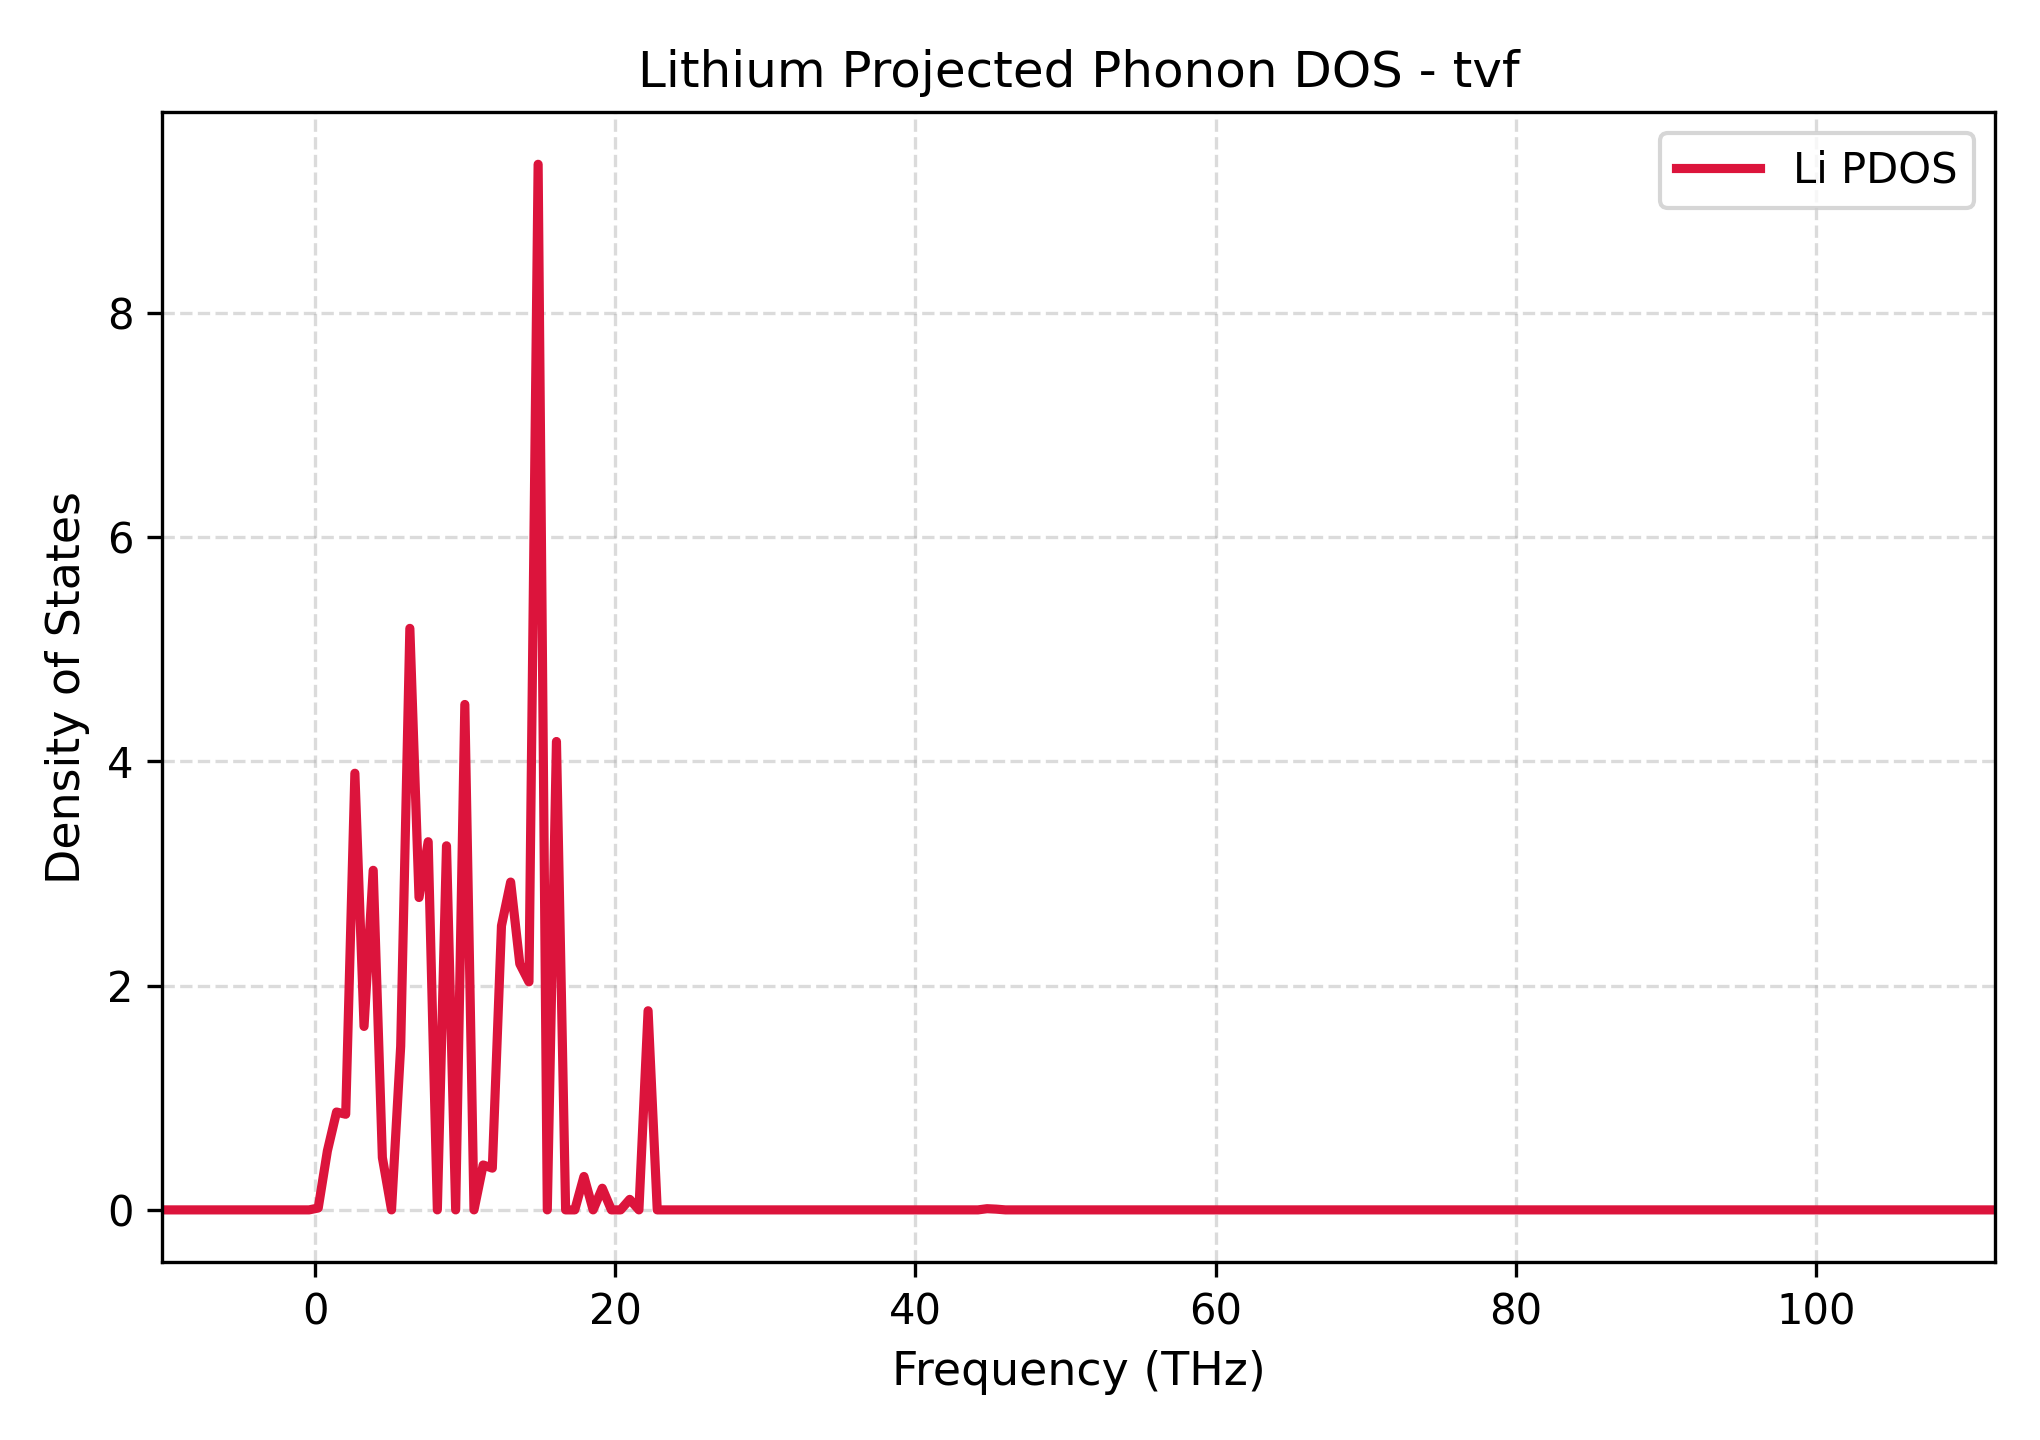

The data file committed next to this chart (first rows):
Frequency_THz, Lithium_PDOS
-10.18, 0.0
-9.566, 0.0
-8.956, 0.0
-8.345, 0.0
-7.734, 0.0
-7.124, 0.0
-6.513, 0.0
-5.903, 0.0
-5.292, 0.0
-4.681, 0.0
-4.071, 0.0
-3.46, 0.0
-2.85, 0.0
-2.239, 0.0
-1.628, 0.0
-1.018, 0.0
-0.4071, 0.0
0.2035, 0.01677
0.8141, 0.5258
1.425, 0.8727
2.035, 0.8528
2.646, 3.894
3.257, 1.636
3.867, 3.028
4.478, 0.4669
5.088, 0.0
5.699, 1.46
6.31, 5.186
6.92, 2.786
7.531, 3.283
8.141, 0.0
8.752, 3.247
9.363, 0.0
9.973, 4.508
10.58, 0.0
11.19, 0.4004
11.81, 0.3725
12.42, 2.534
13.03, 2.924
13.64, 2.194
14.25, 2.034
14.86, 9.325
15.47, 0.0
16.08, 4.177
16.69, 0.0
17.3, 0.0
17.91, 0.2979
18.52, 0.0
19.13, 0.193
19.74, 0.0
20.35, 0.0
20.96, 0.09383
21.57, 0.0
22.19, 1.776
22.8, 0.0
23.41, 0.0
24.02, 0.0
24.63, 0.0
25.24, 0.0
25.85, 0.0
... 141 more rows
